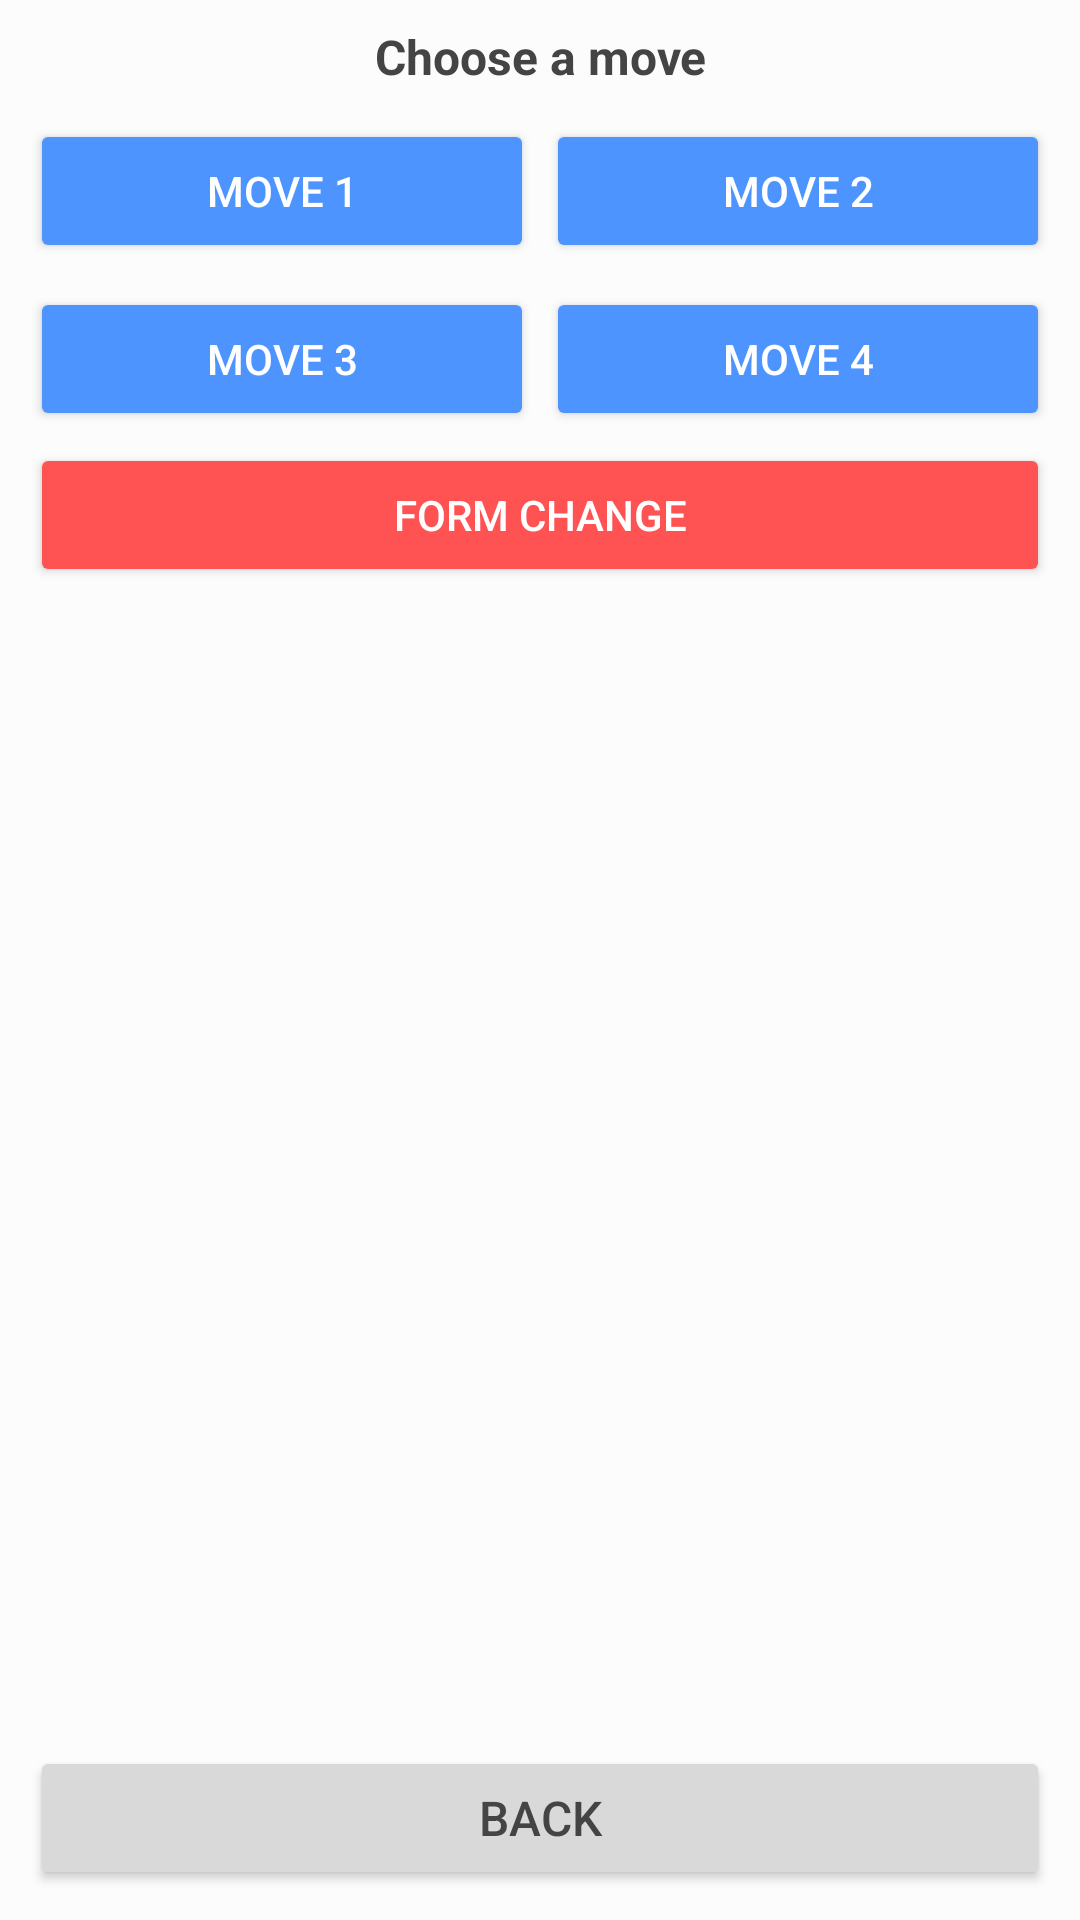

Produce the Android XML layout that renders to this screen, including the resource entries it uses.
<!-- AndroidManifest.xml: application theme Theme.CSproject -->
<!-- res/layout/controls_fight_options.xml -->
<?xml version="1.0" encoding="utf-8"?>
<LinearLayout xmlns:android="http://schemas.android.com/apk/res/android"
    android:orientation="vertical"
    android:layout_width="match_parent"
    android:layout_height="match_parent"
    android:padding="8dp"
    android:background="@color/battle_ui_background">

    <TextView
        android:layout_width="match_parent"
        android:layout_height="wrap_content"
        android:text="Choose a move"
        android:textColor="@color/battle_ui_text_primary"
        android:textSize="16sp"
        android:textStyle="bold"
        android:gravity="center"
        android:layout_marginBottom="8dp"/>

    <LinearLayout
        android:orientation="horizontal"
        android:layout_width="match_parent"
        android:layout_height="wrap_content">

        <Button
            android:id="@+id/move1"
            android:tag="1"
            android:layout_width="0dp"
            android:layout_weight="1"
            android:layout_height="wrap_content"
            android:text="Move 1"
            android:textColor="@color/battle_button_text"
            android:backgroundTint="@color/battle_button_move"
            android:layout_margin="2dp"/>

        <Button
            android:id="@+id/move2"
            android:tag="2"
            android:layout_width="0dp"
            android:layout_weight="1"
            android:layout_height="wrap_content"
            android:text="Move 2"
            android:textColor="@color/battle_button_text"
            android:backgroundTint="@color/battle_button_move"
            android:layout_margin="2dp"/>

    </LinearLayout>

    <LinearLayout
        android:orientation="horizontal"
        android:layout_width="match_parent"
        android:layout_height="wrap_content"
        android:layout_marginTop="4dp">

        <Button
            android:id="@+id/move3"
            android:tag="3"
            android:text="Move 3"
            android:layout_width="0dp"
            android:layout_weight="1"
            android:layout_height="wrap_content"
            android:textColor="@color/battle_button_text"
            android:backgroundTint="@color/battle_button_move"
            android:layout_margin="2dp">
        </Button>

        <Button
            android:id="@+id/move4"
            android:tag="4"
            android:layout_width="0dp"
            android:layout_weight="1"
            android:text="Move 4"
            android:layout_height="wrap_content"
            android:textColor="@color/battle_button_text"
            android:backgroundTint="@color/battle_button_move"
            android:layout_margin="2dp">
        </Button>

    </LinearLayout>

    <Button
        android:id="@+id/buttonFormChange"
        android:layout_width="match_parent"
        android:layout_height="wrap_content"
        android:layout_marginTop="8dp"
        android:text="Form Change"
        android:textColor="@color/battle_button_text"
        android:backgroundTint="@color/battle_button_fight"
        android:layout_margin="2dp"/>

    
    <Space
        android:layout_width="match_parent"
        android:layout_height="0dp"
        android:layout_weight="1" />

    <Button
        android:id="@+id/buttonBackFight"
        android:layout_width="match_parent"
        android:layout_height="wrap_content"
        android:text="Back"
        android:textColor="@color/battle_button_back_text"
        android:backgroundTint="@color/battle_button_back"
        android:layout_marginTop="8dp"
        android:layout_marginBottom="8dp"
        android:padding="12dp"
        android:textSize="16sp"
        android:layout_margin="2dp"/>
</LinearLayout>
<!-- resources referenced by this layout -->
<resources>
  <color name="battle_button_back">#D9D9D9</color>
  <color name="battle_button_back_text">#444444</color>
  <color name="battle_button_fight">#FF5252</color>
  <color name="battle_button_move">#4D94FF</color>
  <color name="battle_button_text">#FFFFFF</color>
  <color name="battle_ui_background">#B3FFFFFF</color>
  <color name="battle_ui_text_primary">#444444</color>
  <style name="Theme.CSproject" parent="Base.Theme.CSproject" />
  <style name="Base.Theme.CSproject" parent="Theme.Material3.DayNight.NoActionBar">
          
          <item name="colorPrimary">@color/primary</item>
          <item name="colorPrimaryDark">@color/primary_dark</item>
          <item name="colorAccent">@color/accent</item>
          
          
          <item name="android:colorBackground">@color/background_light</item>
          <item name="android:windowBackground">@color/background_secondary_light</item>
          
          
          <item name="cardBackgroundColor">@color/card_background_light</item>
          <item name="panelBackgroundColor">@color/card_background_light</item>
          
          
          <item name="android:textColorPrimary">@color/text_primary_light</item>
          <item name="android:textColorSecondary">@color/text_secondary_light</item>
          <item name="android:textColorTertiary">@color/text_tertiary_light</item>
          <item name="android:textColorHint">@color/text_tertiary_light</item>
          
          
          <item name="buttonBackgroundColor">@color/button_background</item>
          <item name="buttonTextColor">@color/button_text</item>
          
          
          <item name="dividerColor">@color/divider_light</item>
      </style>
  <color name="primary">#3F51B5</color>
  <color name="primary_dark">#303F9F</color>
  <color name="accent">#FF5252</color>
  <color name="background_light">#FFFFFF</color>
  <color name="background_secondary_light">#F5F5F5</color>
  <color name="card_background_light">#E3E3E3</color>
  <color name="text_primary_light">#333333</color>
  <color name="text_secondary_light">#555555</color>
  <color name="text_tertiary_light">#666666</color>
  <color name="button_background">#607D8B</color>
  <color name="button_text">#FFFFFF</color>
  <color name="divider_light">#CCCCCC</color>
</resources>
